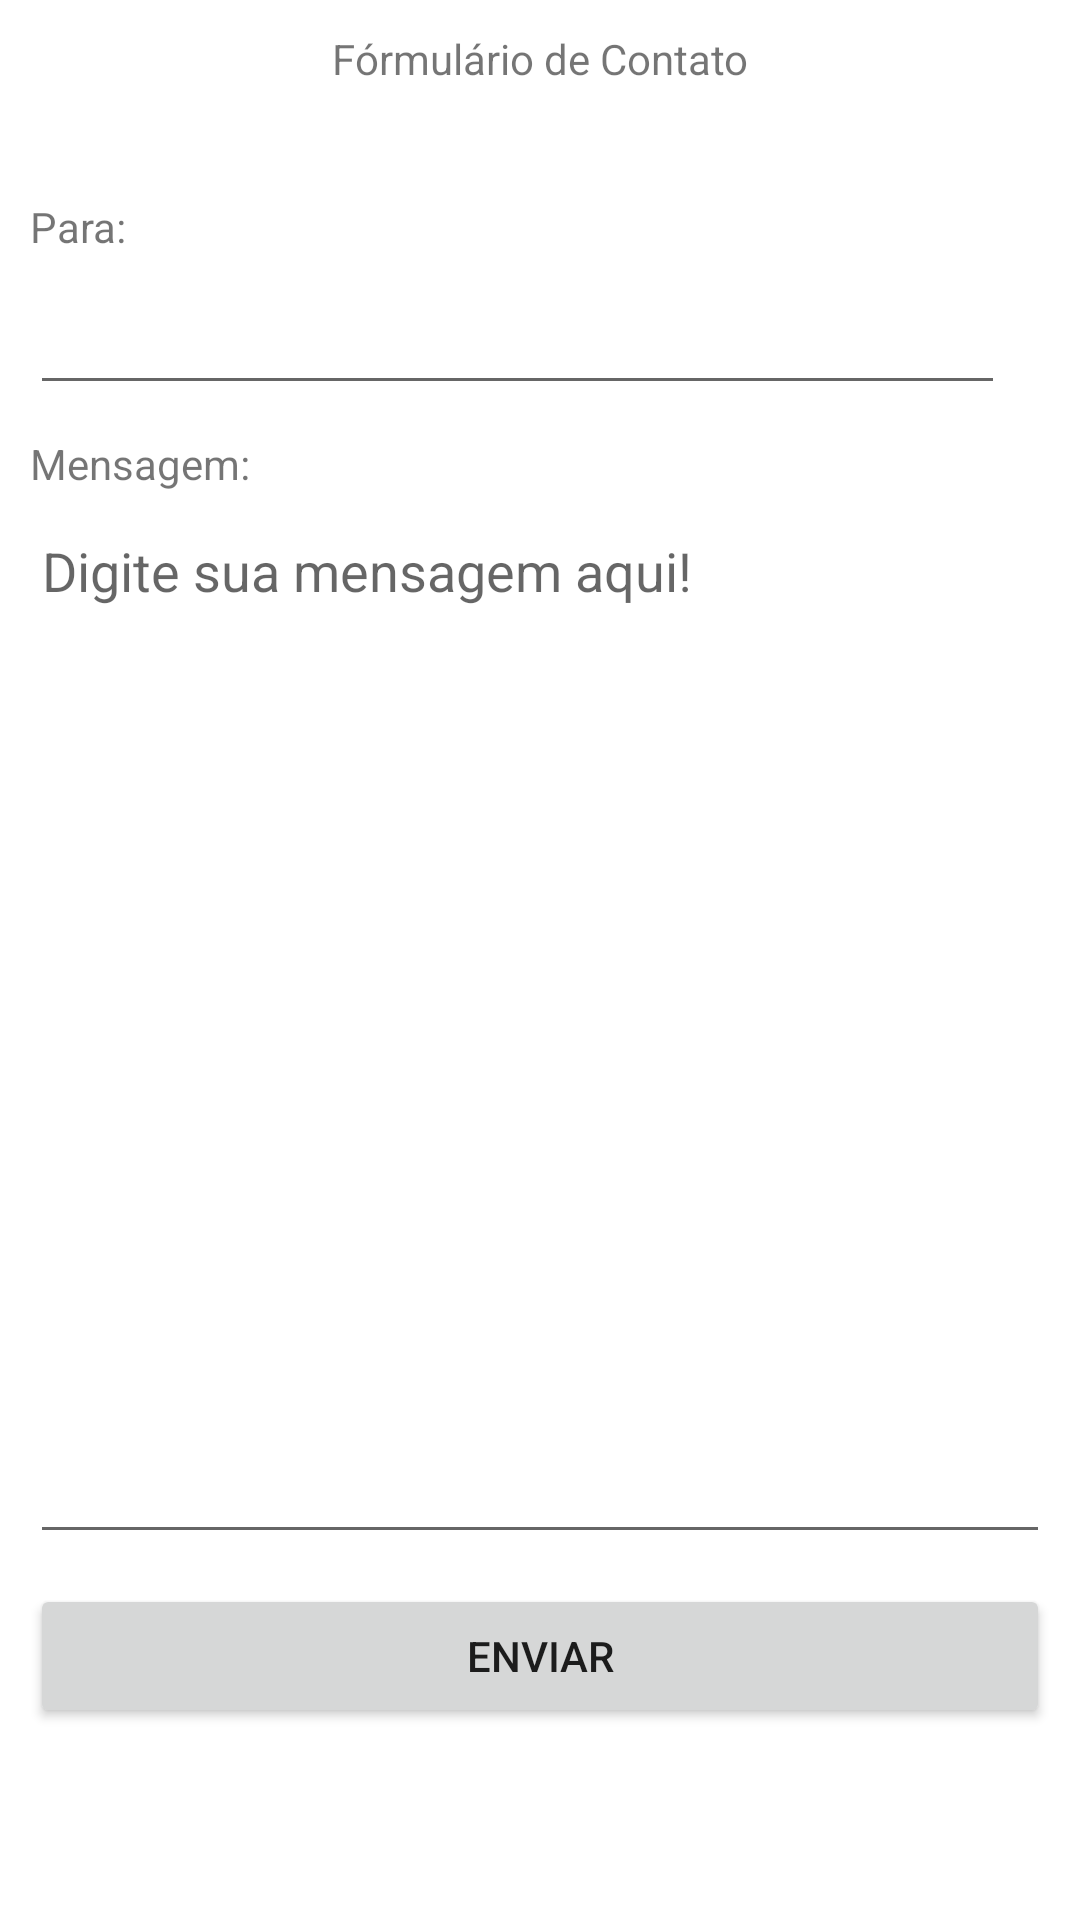

Here is an Android app screen rendered from its layout file. Give the layout XML and the strings, colors and styles it references.
<!-- AndroidManifest.xml: application theme Theme.App194334 -->
<!-- res/layout/activity_contato.xml -->
<?xml version="1.0" encoding="utf-8"?>
<androidx.constraintlayout.widget.ConstraintLayout xmlns:android="http://schemas.android.com/apk/res/android"
    xmlns:app="http://schemas.android.com/apk/res-auto"
    xmlns:tools="http://schemas.android.com/tools"
    android:layout_width="match_parent"
    android:layout_height="match_parent"
    tools:context=".ContatoActivity">

    <TextView
        android:id="@+id/textView5"
        android:layout_width="wrap_content"
        android:layout_height="wrap_content"
        android:layout_marginTop="10dp"
        android:text="Fórmulário de Contato"
        app:layout_constraintEnd_toEndOf="parent"
        app:layout_constraintStart_toStartOf="parent"
        app:layout_constraintTop_toTopOf="parent" />

    <TextView
        android:id="@+id/textView6"
        android:layout_width="wrap_content"
        android:layout_height="wrap_content"
        android:layout_marginStart="10dp"
        android:layout_marginTop="66dp"
        android:text="Para:"
        app:layout_constraintStart_toStartOf="parent"
        app:layout_constraintTop_toTopOf="parent" />

    <EditText
        android:id="@+id/textContatoEmail"
        android:layout_width="325dp"
        android:layout_height="40dp"
        android:layout_marginStart="10dp"
        android:layout_marginTop="10dp"
        android:ems="10"
        android:inputType="textEmailAddress"
        android:textStyle="bold"
        app:layout_constraintStart_toStartOf="parent"
        app:layout_constraintTop_toBottomOf="@+id/textView6" />

    <TextView
        android:id="@+id/textView7"
        android:layout_width="wrap_content"
        android:layout_height="wrap_content"
        android:layout_marginStart="10dp"
        android:layout_marginTop="10dp"
        android:text="Mensagem:"
        app:layout_constraintStart_toStartOf="parent"
        app:layout_constraintTop_toBottomOf="@+id/textContatoEmail" />

    <EditText
        android:id="@+id/text_contatoMensagem"
        android:layout_width="0dp"
        android:layout_height="350dp"
        android:layout_marginStart="10dp"
        android:layout_marginTop="4dp"
        android:layout_marginEnd="10dp"
        android:ems="10"
        android:gravity="start|top"
        android:hint="Digite sua mensagem aqui!"
        android:inputType="textMultiLine"
        app:layout_constraintEnd_toEndOf="parent"
        app:layout_constraintHorizontal_bias="0.0"
        app:layout_constraintStart_toStartOf="parent"
        app:layout_constraintTop_toBottomOf="@+id/textView7" />

    <Button
        android:id="@+id/bt_contatoEnviar"
        android:layout_width="0dp"
        android:layout_height="wrap_content"
        android:layout_marginStart="10dp"
        android:layout_marginTop="10dp"
        android:layout_marginEnd="10dp"
        android:text="Enviar"
        app:layout_constraintEnd_toEndOf="parent"
        app:layout_constraintHorizontal_bias="0.0"
        app:layout_constraintStart_toStartOf="parent"
        app:layout_constraintTop_toBottomOf="@+id/text_contatoMensagem" />


</androidx.constraintlayout.widget.ConstraintLayout>
<!-- resources referenced by this layout -->
<resources>
  <style name="Theme.App194334" parent="Theme.MaterialComponents.DayNight.DarkActionBar">
          
          <item name="colorPrimary">@color/purple_500</item>
          <item name="colorPrimaryVariant">@color/purple_700</item>
          <item name="colorOnPrimary">@color/white</item>
          
          <item name="colorSecondary">@color/teal_200</item>
          <item name="colorSecondaryVariant">@color/teal_700</item>
          <item name="colorOnSecondary">@color/black</item>
          
          <item name="android:statusBarColor">?attr/colorPrimaryVariant</item>
          
      </style>
  <!-- not gathered from this repository: default colours our renderer supplied (Android Studio template values) -->
  <color name="purple_500">#FF6200EE</color>
  <color name="purple_700">#FF3700B3</color>
  <color name="teal_200">#FF03DAC5</color>
  <color name="teal_700">#FF018786</color>
  <color name="black">#FF000000</color>
  <color name="white">#FFFFFFFF</color>
</resources>
